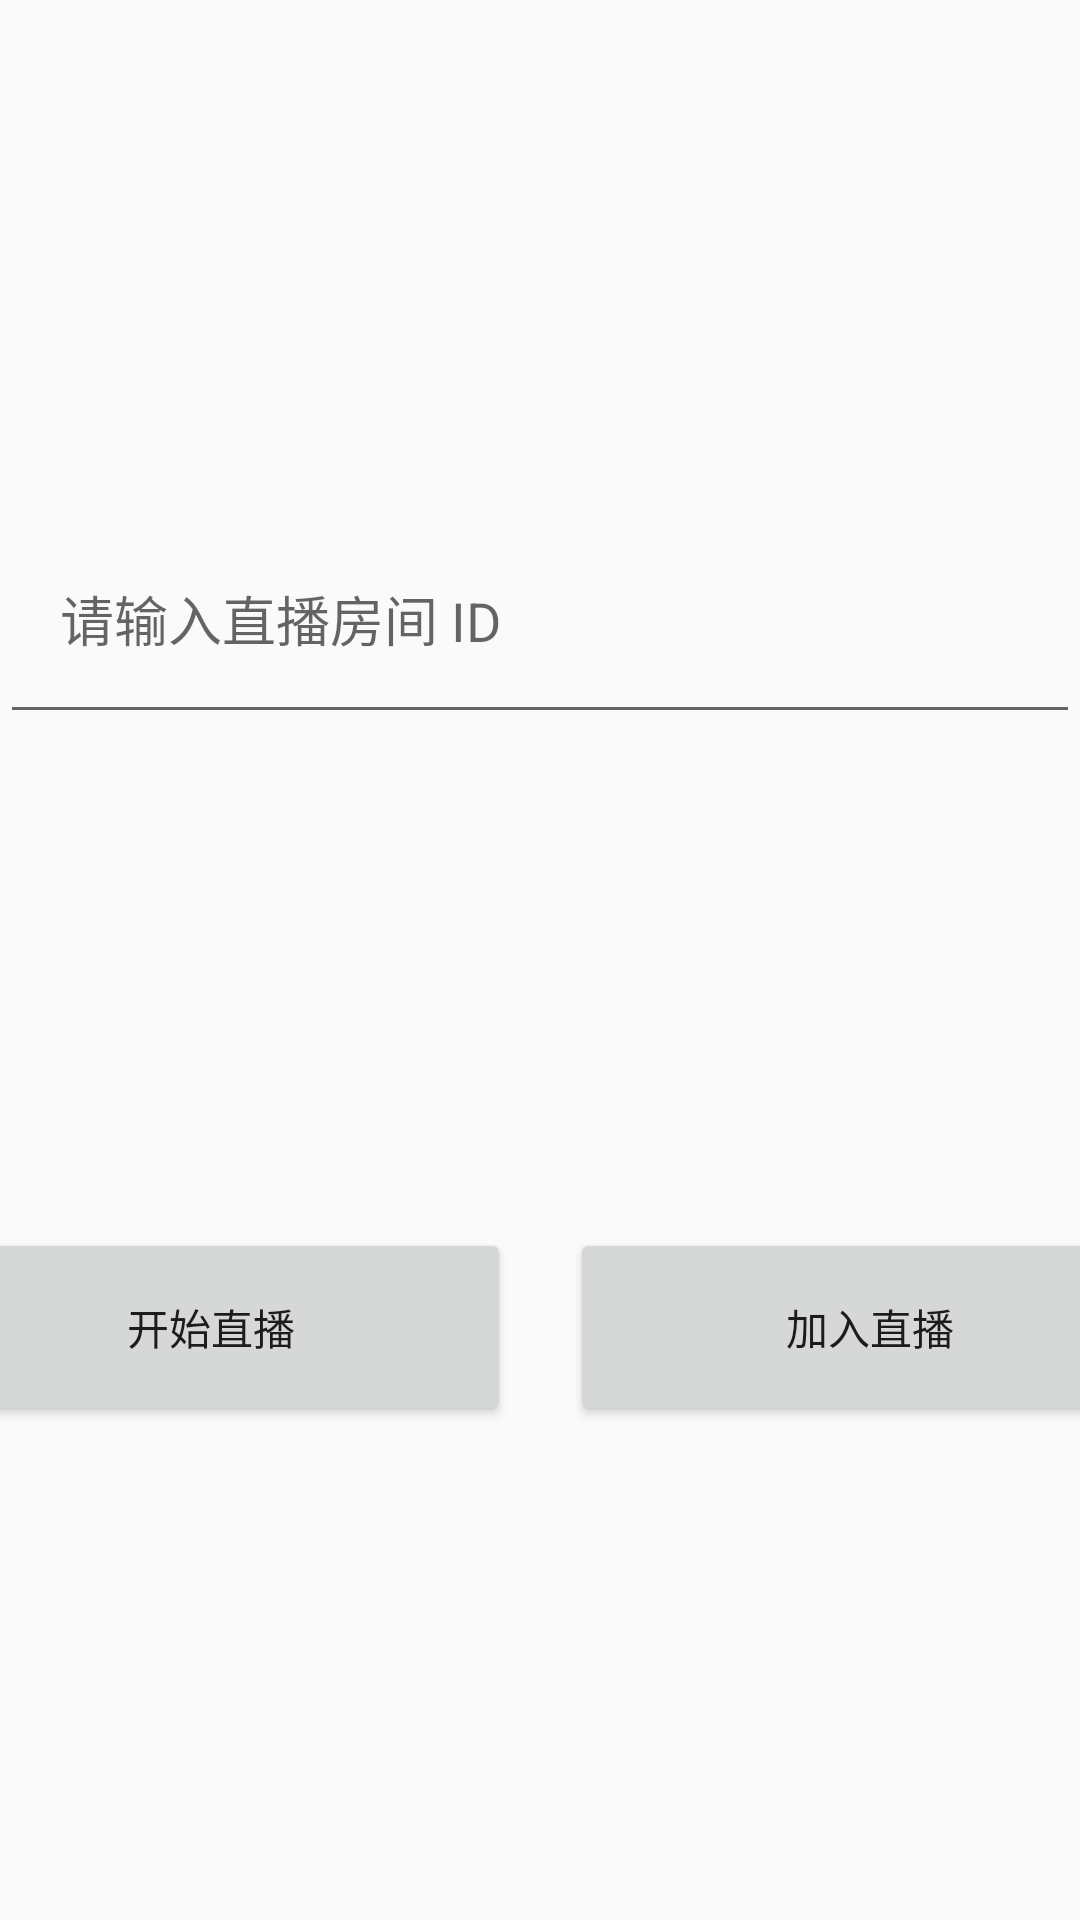

Produce the Android XML layout that renders to this screen, including the resource entries it uses.
<!-- AndroidManifest.xml: activity theme Theme.AppCompat.Light.NoActionBar -->
<!-- res/layout/activity_live_prepare.xml -->
<?xml version="1.0" encoding="utf-8"?>
<androidx.constraintlayout.widget.ConstraintLayout xmlns:android="http://schemas.android.com/apk/res/android"
    xmlns:app="http://schemas.android.com/apk/res-auto"
    android:layout_width="match_parent"
    android:layout_height="match_parent">

    <EditText
        android:id="@+id/etRoomId"
        android:layout_width="match_parent"
        android:layout_height="80dp"
        android:hint="请输入直播房间 ID"
        android:inputType="numberDecimal"
        android:paddingStart="20dp"
        android:paddingEnd="20dp"
        app:layout_constraintBottom_toTopOf="@+id/btnStartLive"
        app:layout_constraintEnd_toEndOf="parent"
        app:layout_constraintStart_toStartOf="parent"
        app:layout_constraintTop_toTopOf="parent" />

    <Button
        android:id="@+id/btnStartLive"
        android:layout_width="200dp"
        android:layout_height="66dp"
        android:layout_marginEnd="20dp"
        android:text="开始直播"
        app:layout_constraintBottom_toBottomOf="parent"
        app:layout_constraintEnd_toStartOf="@+id/btnJoinLive"
        app:layout_constraintStart_toStartOf="parent"
        app:layout_constraintTop_toBottomOf="@+id/etRoomId" />

    <Button
        android:id="@+id/btnJoinLive"
        android:layout_width="200dp"
        android:layout_height="66dp"
        android:text="加入直播"
        app:layout_constraintBottom_toBottomOf="parent"
        app:layout_constraintEnd_toEndOf="parent"
        app:layout_constraintStart_toEndOf="@+id/btnStartLive"
        app:layout_constraintTop_toBottomOf="@+id/etRoomId" />

</androidx.constraintlayout.widget.ConstraintLayout>
<!-- resources referenced by this layout -->
<resources>

</resources>
